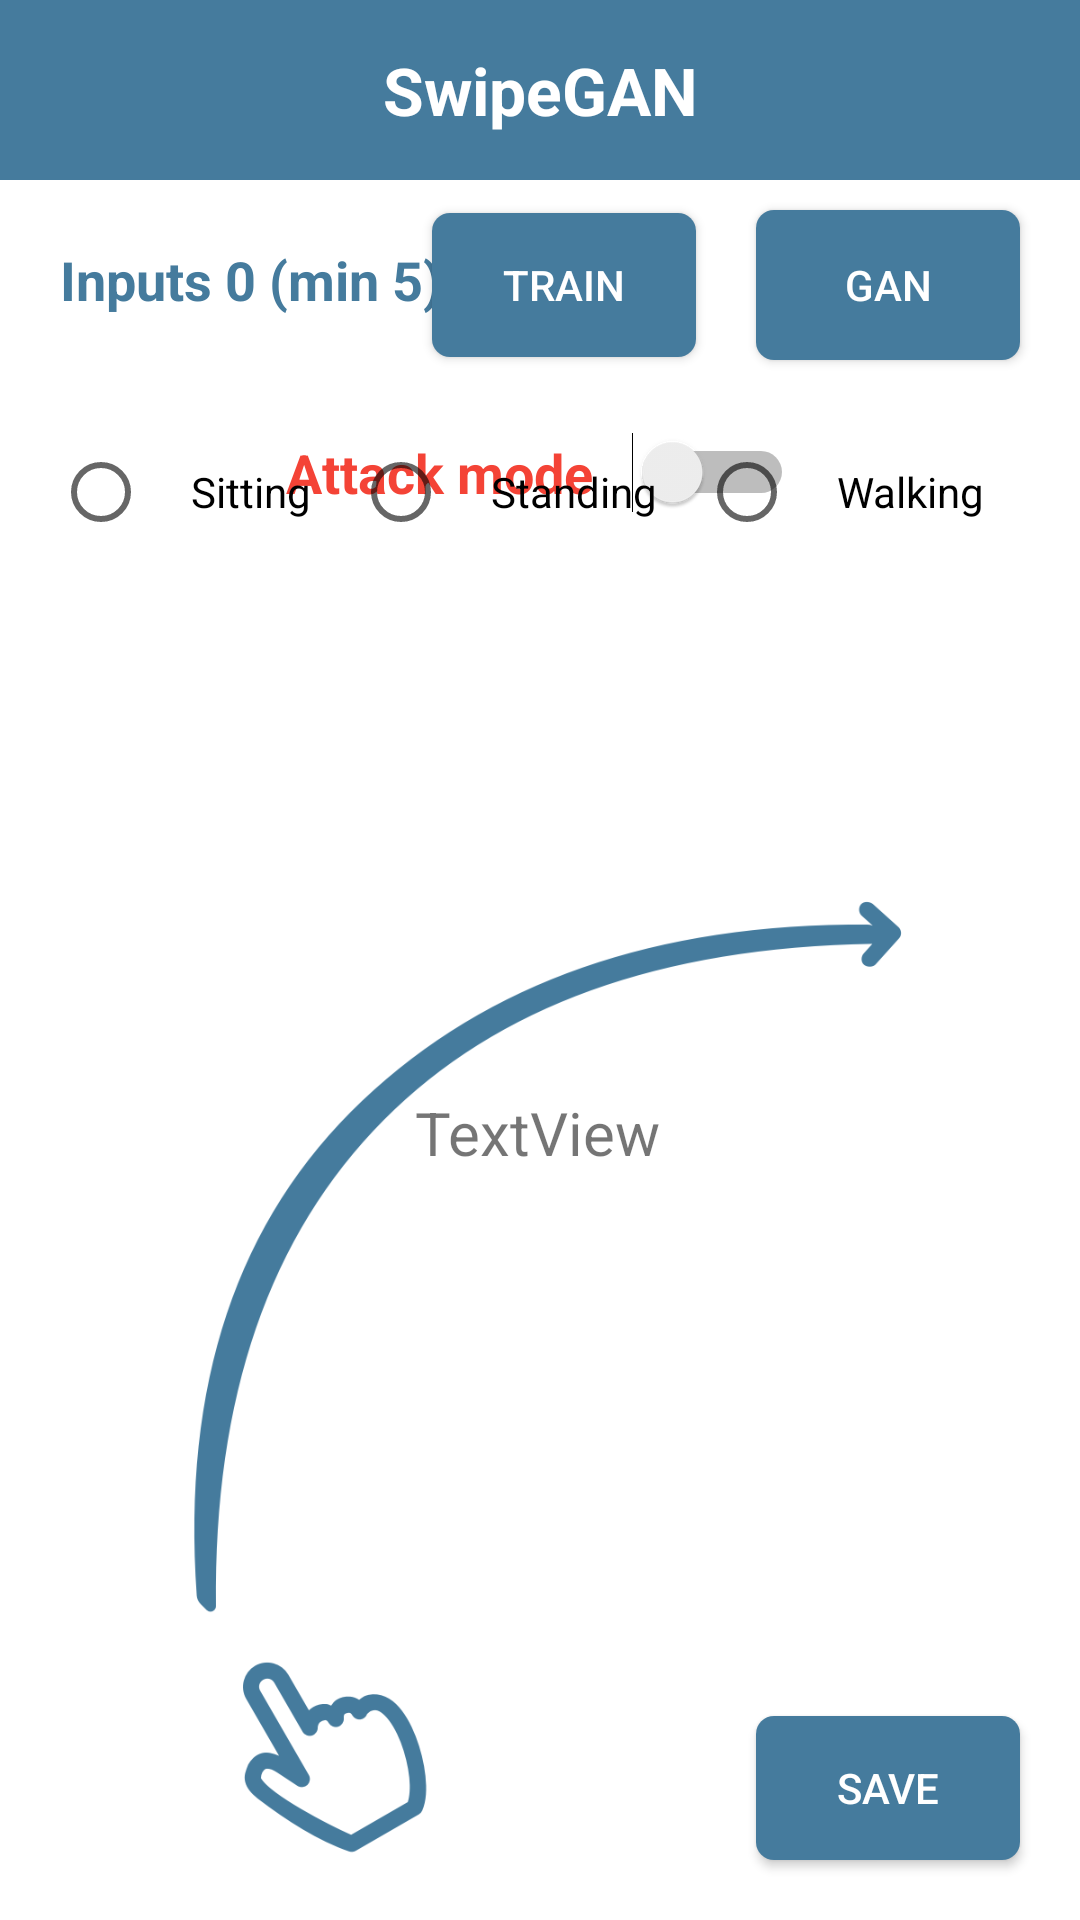

Here is an Android app screen rendered from its layout file. Give the layout XML and the strings, colors and styles it references.
<!-- AndroidManifest.xml: application theme AppTheme -->
<!-- res/layout/activity_main.xml -->
<?xml version="1.0" encoding="utf-8"?>
<androidx.constraintlayout.widget.ConstraintLayout xmlns:android="http://schemas.android.com/apk/res/android"
    xmlns:app="http://schemas.android.com/apk/res-auto"
    xmlns:tools="http://schemas.android.com/tools"
    android:layout_width="match_parent"
    android:layout_height="match_parent"
    android:background="#FFFFFF"
    android:clickable="false"
    tools:context=".MainActivity">

    <ProgressBar
        android:id="@+id/progressBar"
        style="?android:attr/progressBarStyle"
        android:layout_width="wrap_content"
        android:layout_height="wrap_content"
        app:layout_constraintBottom_toBottomOf="parent"
        app:layout_constraintEnd_toEndOf="parent"
        app:layout_constraintHorizontal_bias="0.5"
        app:layout_constraintStart_toStartOf="parent"
        app:layout_constraintTop_toTopOf="parent" />

    <TextView
        android:id="@+id/progressTextView"
        android:layout_width="wrap_content"
        android:layout_height="wrap_content"
        android:layout_marginTop="20dp"
        android:text="TextView"
        android:textSize="20sp"
        app:layout_constraintEnd_toEndOf="parent"
        app:layout_constraintHorizontal_bias="0.498"
        app:layout_constraintStart_toStartOf="parent"
        app:layout_constraintTop_toBottomOf="@+id/progressBar" />

    <TextView
        android:id="@+id/inputTextView"
        android:layout_width="wrap_content"
        android:layout_height="wrap_content"
        android:layout_marginStart="20dp"
        android:text="Inputs 0 (min 5)"
        android:textColor="#457B9D"
        android:textSize="18sp"
        android:textStyle="bold"
        app:layout_constraintBaseline_toBaselineOf="@+id/ganButton"
        app:layout_constraintStart_toStartOf="parent" />

    <Button
        android:id="@+id/ganButton"
        android:layout_width="wrap_content"
        android:layout_height="50dp"
        android:layout_marginTop="70dp"
        android:layout_marginEnd="20dp"
        android:background="@drawable/rounded_background"
        android:onClick="trainWithGAN"
        android:text="GAN"
        android:textColor="#FFFFFF"
        app:layout_constraintEnd_toEndOf="parent"
        app:layout_constraintTop_toTopOf="parent" />

    <Button
        android:id="@+id/saveButton"
        android:layout_width="wrap_content"
        android:layout_height="wrap_content"
        android:layout_marginEnd="20dp"
        android:layout_marginBottom="20dp"
        android:background="@drawable/rounded_background"
        android:onClick="saveData"
        android:text="Save"
        android:textColor="#FFFFFF"
        app:layout_constraintBottom_toBottomOf="parent"
        app:layout_constraintEnd_toEndOf="parent" />

    <ImageView
        android:id="@+id/swipeImageView"
        android:layout_width="0dp"
        android:layout_height="0dp"
        app:layout_constraintBottom_toBottomOf="parent"
        app:layout_constraintDimensionRatio="H,1:1"
        app:layout_constraintEnd_toEndOf="parent"
        app:layout_constraintStart_toStartOf="parent"
        app:srcCompat="@drawable/swipe" />

    <Button
        android:id="@+id/resetButton"
        android:layout_width="wrap_content"
        android:layout_height="wrap_content"
        android:layout_gravity="right"
        android:layout_marginEnd="14dp"
        android:background="@drawable/rounded_background"
        android:onClick="resetData"
        android:text="Reset DB"
        android:textColor="#FFFFFF"
        app:layout_constraintBottom_toTopOf="@+id/view"
        app:layout_constraintEnd_toEndOf="parent"
        app:layout_constraintTop_toBottomOf="@+id/view" />

    <Button
        android:id="@+id/trainButton"
        android:layout_width="wrap_content"
        android:layout_height="wrap_content"
        android:layout_marginEnd="20dp"
        android:background="@drawable/rounded_background"
        android:onClick="train"
        android:text="Train"
        android:textColor="#FFFFFF"
        app:layout_constraintBottom_toBottomOf="@+id/ganButton"
        app:layout_constraintEnd_toStartOf="@+id/ganButton"
        app:layout_constraintTop_toTopOf="@+id/ganButton" />

    <Button
        android:id="@+id/profileButton"
        android:layout_width="wrap_content"
        android:layout_height="wrap_content"
        android:layout_marginStart="14dp"
        android:background="@drawable/rounded_background"
        android:onClick="editProfile"
        android:text="Profile"
        android:textColor="#FFFFFF"
        app:layout_constraintBottom_toTopOf="@+id/view"
        app:layout_constraintStart_toStartOf="@+id/view"
        app:layout_constraintTop_toBottomOf="@+id/view" />

    <View
        android:id="@+id/view"
        android:layout_width="wrap_content"
        android:layout_height="60dp"
        android:background="#457B9D"
        app:layout_constraintEnd_toEndOf="parent"
        app:layout_constraintStart_toStartOf="parent"
        app:layout_constraintTop_toTopOf="parent" />

    <TextView
        android:id="@+id/textView"
        android:layout_width="wrap_content"
        android:layout_height="wrap_content"
        android:text="SwipeGAN"
        android:textColor="#FFFFFF"
        android:textSize="22sp"
        android:textStyle="bold"
        app:layout_constraintBottom_toBottomOf="@+id/view"
        app:layout_constraintEnd_toEndOf="@+id/view"
        app:layout_constraintStart_toStartOf="@+id/view"
        app:layout_constraintTop_toTopOf="@+id/view" />

    <Switch
        android:id="@+id/attackSwitch"
        android:layout_width="wrap_content"
        android:layout_height="wrap_content"
        android:layout_marginTop="25dp"
        android:text="Attack mode   "
        android:textColor="#F44336"
        android:textSize="18sp"
        android:textStyle="bold"
        app:layout_constraintEnd_toEndOf="parent"
        app:layout_constraintHorizontal_bias="0.5"
        app:layout_constraintStart_toStartOf="parent"
        app:layout_constraintTop_toBottomOf="@+id/trainButton" />

    <RadioGroup
        android:id="@+id/holdingPositionRadioGroup"
        android:layout_width="wrap_content"
        android:layout_height="wrap_content"
        android:layout_marginTop="20dp"
        android:orientation="horizontal"
        app:layout_constraintEnd_toEndOf="parent"
        app:layout_constraintHorizontal_bias="0.5"
        app:layout_constraintStart_toStartOf="parent"
        app:layout_constraintTop_toBottomOf="@+id/ganButton">

        <RadioButton
            android:id="@+id/sittingRadioButton"
            android:layout_width="match_parent"
            android:layout_height="wrap_content"
            android:paddingHorizontal="14dp"
            android:text="Sitting" />

        <RadioButton
            android:id="@+id/standingRadioButton"
            android:layout_width="match_parent"
            android:layout_height="wrap_content"
            android:paddingHorizontal="14dp"
            android:text="Standing" />

        <RadioButton
            android:id="@+id/walkingRadioButton"
            android:layout_width="match_parent"
            android:layout_height="wrap_content"
            android:paddingHorizontal="14dp"
            android:text="Walking" />
    </RadioGroup>

</androidx.constraintlayout.widget.ConstraintLayout>
<!-- resources referenced by this layout -->
<resources>
  <!-- drawable rounded_background (drawable) -->
  <?xml version="1.0" encoding="utf-8"?>
  <shape xmlns:android="http://schemas.android.com/apk/res/android">
      android:shape="rectangle">
      <solid android:color="#457B9D" />
      <corners android:radius="6dp" />
  </shape>
  <!-- drawable swipe: png bitmap (drawable, 69613 bytes) -->
</resources>
